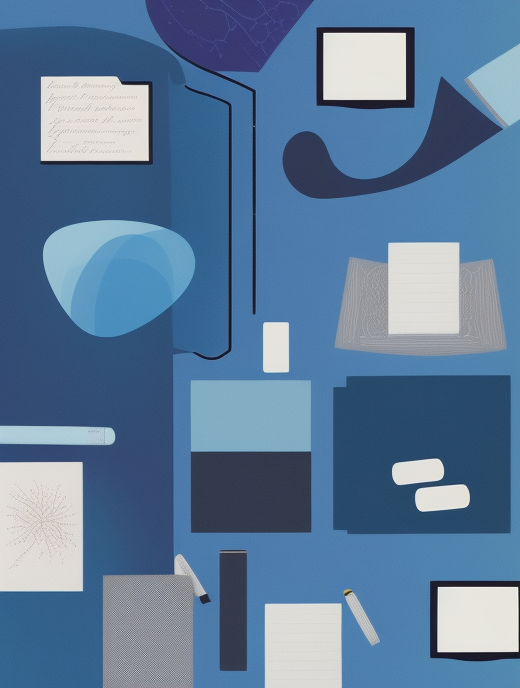
Generation parameters embedded in this image by AUTOMATIC1111 Stable Diffusion web UI or a fork of it (Forge, ...) (PNG 'parameters' text chunk):
abstract art, dark blue theme, light blue object, object on bottom, books, pen, curves
Negative prompt: framed, blur, metal, line,  shadow, realistic, 
Steps: 20, Sampler: Euler a, CFG scale: 7, Seed: 1193124466, Size: 520x693, Model hash: fc2511737a, Model: chilloutmix_NiPrunedFp32Fix, Version: v1.4.0